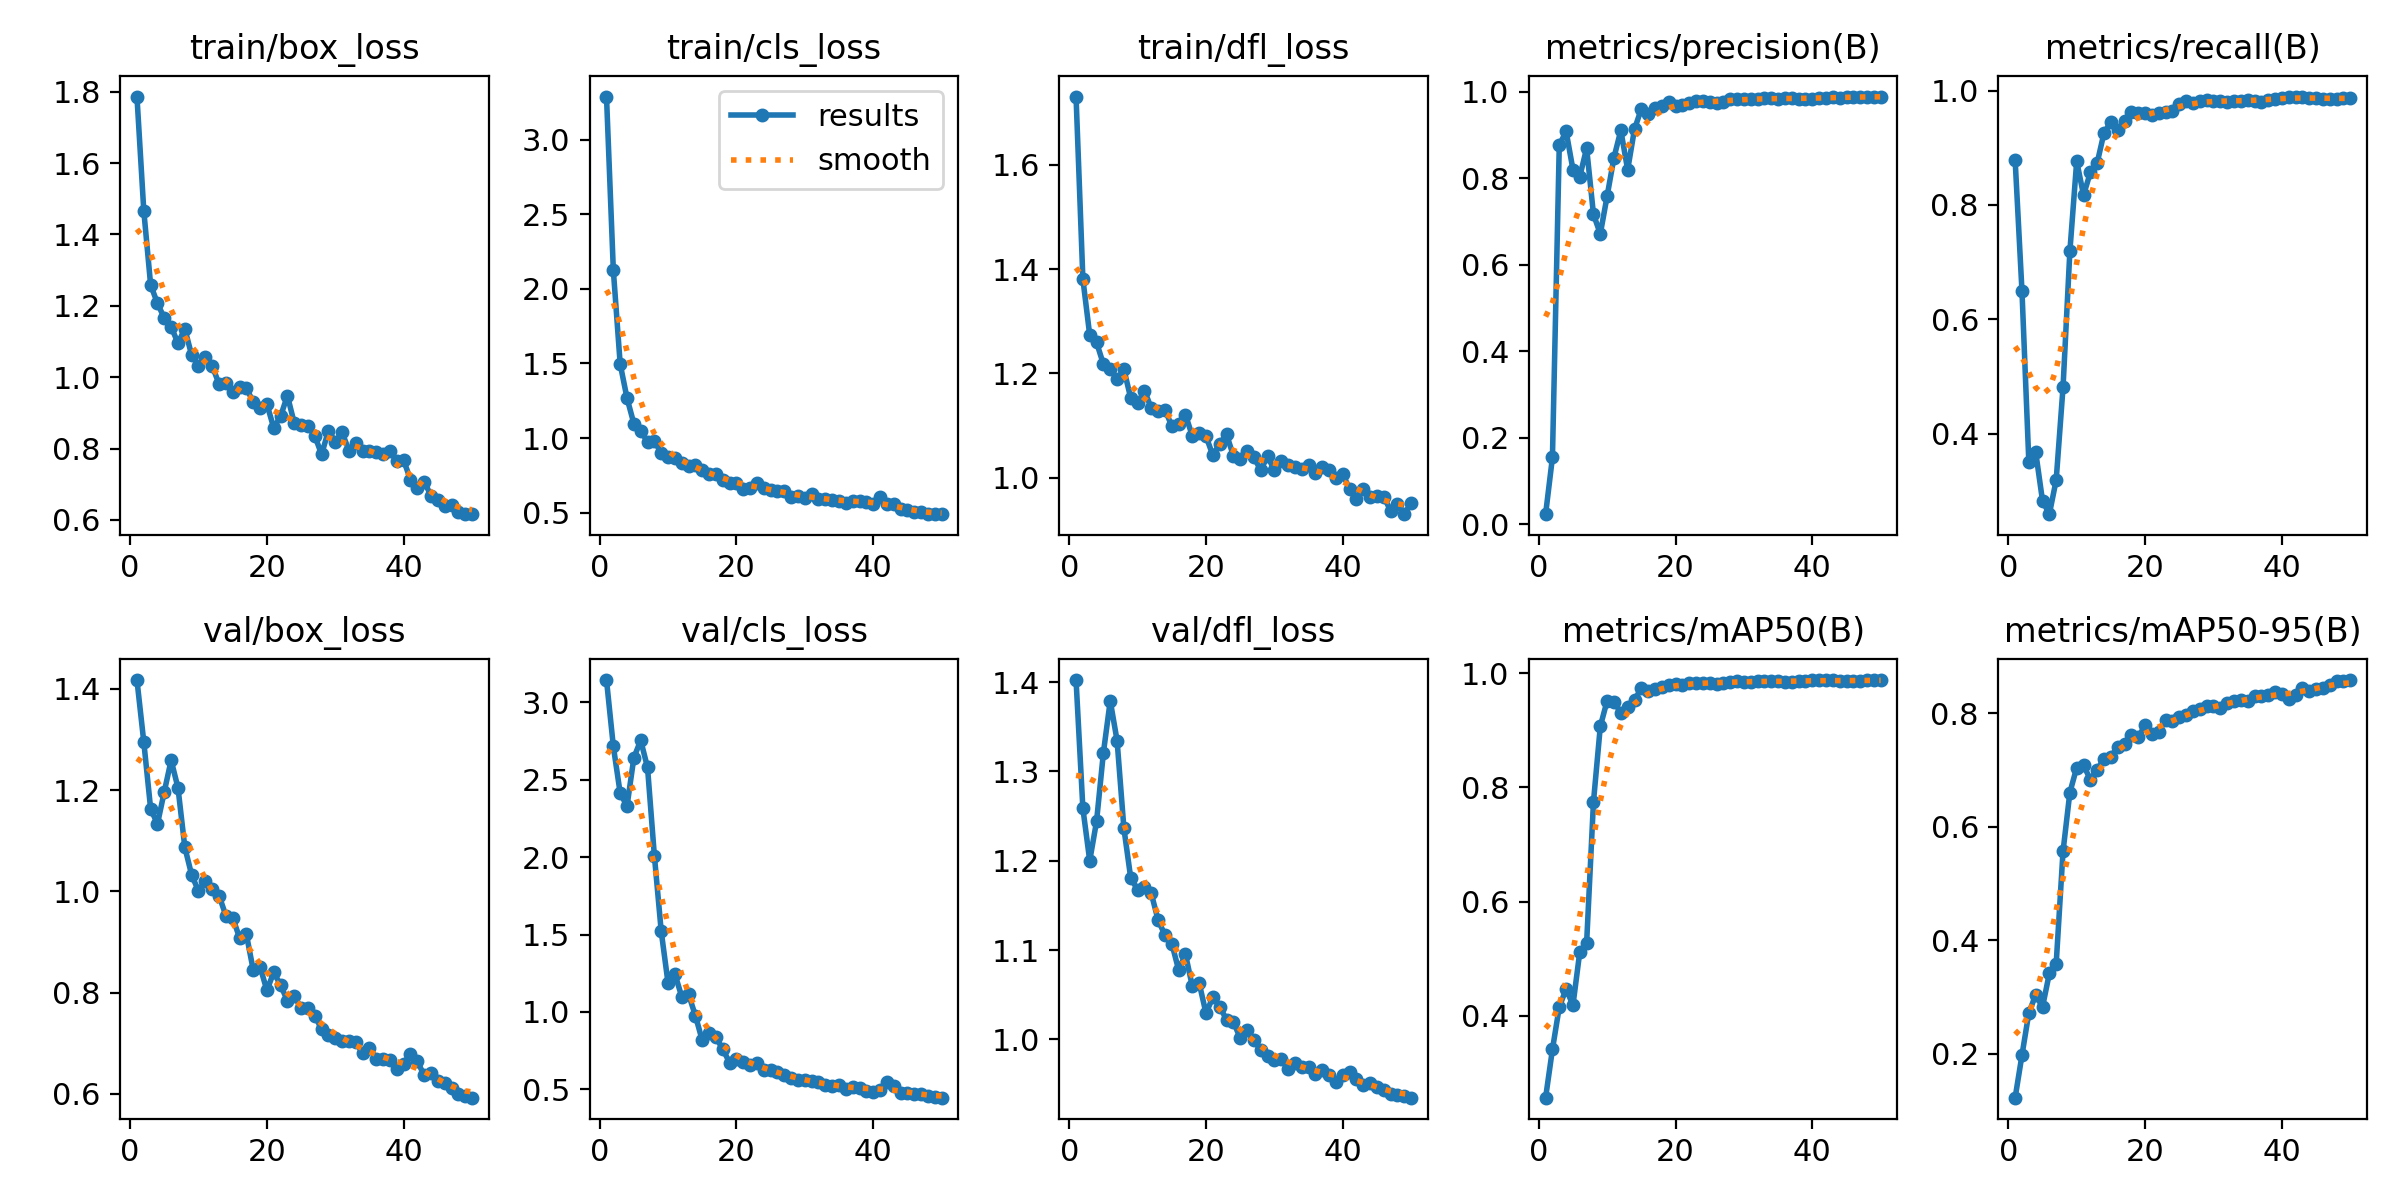

Data behind this chart, as committed beside it:
epoch, train/box_loss, train/cls_loss, train/dfl_loss, metrics/precision(B), metrics/recall(B), metrics/mAP50(B), metrics/mAP50-95(B), val/box_loss, val/cls_loss, val/dfl_loss, lr/pg0, lr/pg1, lr/pg2
1, 1.786, 3.29, 1.731, 0.02281, 0.8783, 0.2565, 0.1225, 1.417, 3.144, 1.402, 0.0001334, 0.0001334, 0.0001334
2, 1.466, 2.125, 1.381, 0.154, 0.6489, 0.3411, 0.1976, 1.295, 2.716, 1.258, 0.0002778, 0.0002778, 0.0002778
3, 1.259, 1.496, 1.273, 0.8767, 0.3509, 0.4153, 0.2718, 1.163, 2.413, 1.2, 0.0004163, 0.0004163, 0.0004163
4, 1.207, 1.268, 1.259, 0.9084, 0.3681, 0.447, 0.3037, 1.133, 2.329, 1.244, 0.0005488, 0.0005488, 0.0005488
5, 1.166, 1.097, 1.218, 0.82, 0.2828, 0.4186, 0.2823, 1.197, 2.642, 1.321, 0.0006754, 0.0006754, 0.0006754
6, 1.141, 1.047, 1.208, 0.8039, 0.2592, 0.5121, 0.3416, 1.259, 2.755, 1.379, 0.000796, 0.000796, 0.000796
7, 1.096, 0.9755, 1.189, 0.8697, 0.319, 0.5281, 0.3587, 1.205, 2.579, 1.334, 0.0009108, 0.0009108, 0.0009108
8, 1.135, 0.9806, 1.208, 0.7166, 0.4808, 0.7749, 0.5567, 1.087, 2.01, 1.236, 0.00102, 0.00102, 0.00102
9, 1.062, 0.8997, 1.152, 0.6714, 0.7187, 0.9071, 0.6606, 1.032, 1.522, 1.18, 0.001122, 0.001122, 0.001122
10, 1.033, 0.8746, 1.143, 0.7591, 0.8765, 0.9521, 0.7045, 1.001, 1.186, 1.168, 0.001219, 0.001219, 0.001219
11, 1.056, 0.864, 1.167, 0.848, 0.8173, 0.9506, 0.7087, 1.02, 1.245, 1.17, 0.00131, 0.00131, 0.00131
12, 1.032, 0.8333, 1.133, 0.9109, 0.857, 0.9308, 0.6833, 1.005, 1.099, 1.163, 0.001304, 0.001304, 0.001304
13, 0.9813, 0.8118, 1.128, 0.8195, 0.8739, 0.9413, 0.7008, 0.9918, 1.113, 1.134, 0.001271, 0.001271, 0.001271
14, 0.9827, 0.8174, 1.13, 0.9136, 0.9265, 0.9533, 0.7204, 0.9524, 0.9761, 1.117, 0.001238, 0.001238, 0.001238
15, 0.9576, 0.7832, 1.099, 0.9606, 0.9448, 0.9738, 0.7237, 0.9481, 0.8161, 1.107, 0.001205, 0.001205, 0.001205
16, 0.9719, 0.7573, 1.103, 0.9491, 0.9312, 0.9691, 0.7415, 0.9085, 0.8609, 1.078, 0.001172, 0.001172, 0.001172
17, 0.9691, 0.758, 1.121, 0.9618, 0.9477, 0.9731, 0.7455, 0.9153, 0.8362, 1.095, 0.001139, 0.001139, 0.001139
18, 0.9308, 0.7212, 1.08, 0.9678, 0.9625, 0.9757, 0.7621, 0.845, 0.7595, 1.06, 0.001106, 0.001106, 0.001106
19, 0.914, 0.6992, 1.085, 0.9773, 0.9616, 0.9796, 0.7582, 0.8512, 0.6726, 1.063, 0.001073, 0.001073, 0.001073
20, 0.9247, 0.6988, 1.08, 0.9667, 0.9608, 0.981, 0.7791, 0.8047, 0.6967, 1.029, 0.00104, 0.00104, 0.00104
21, 0.858, 0.6615, 1.043, 0.9704, 0.958, 0.98, 0.7632, 0.8402, 0.6761, 1.047, 0.001007, 0.001007, 0.001007
22, 0.8902, 0.6646, 1.065, 0.9749, 0.9617, 0.9827, 0.7676, 0.8148, 0.6585, 1.037, 0.0009739, 0.0009739, 0.0009739
23, 0.9485, 0.7012, 1.083, 0.9799, 0.9622, 0.9833, 0.7887, 0.7843, 0.6681, 1.022, 0.0009409, 0.0009409, 0.0009409
24, 0.8715, 0.6676, 1.042, 0.9783, 0.9642, 0.9836, 0.7873, 0.7932, 0.6258, 1.02, 0.0009078, 0.0009078, 0.0009078
25, 0.8666, 0.6499, 1.036, 0.9761, 0.9772, 0.9837, 0.7946, 0.77, 0.6234, 1.002, 0.0008748, 0.0008748, 0.0008748
26, 0.8633, 0.6475, 1.051, 0.9742, 0.9813, 0.9821, 0.7976, 0.7705, 0.6151, 1.01, 0.0008418, 0.0008418, 0.0008418
27, 0.8361, 0.6424, 1.039, 0.9765, 0.9778, 0.9835, 0.8036, 0.7543, 0.5905, 0.9992, 0.0008088, 0.0008088, 0.0008088
28, 0.7837, 0.6061, 1.015, 0.983, 0.9821, 0.9855, 0.8086, 0.728, 0.5719, 0.9882, 0.0007758, 0.0007758, 0.0007758
29, 0.8503, 0.6122, 1.041, 0.9828, 0.9834, 0.9863, 0.8139, 0.7168, 0.5615, 0.9811, 0.0007428, 0.0007428, 0.0007428
30, 0.8195, 0.595, 1.015, 0.983, 0.9823, 0.9848, 0.8127, 0.7099, 0.5574, 0.9774, 0.0007098, 0.0007098, 0.0007098
31, 0.8455, 0.6259, 1.031, 0.9829, 0.9824, 0.9845, 0.8091, 0.7055, 0.5532, 0.9786, 0.0006768, 0.0006768, 0.0006768
32, 0.7941, 0.5927, 1.025, 0.9825, 0.9805, 0.9862, 0.8185, 0.7036, 0.5469, 0.9674, 0.0006438, 0.0006438, 0.0006438
33, 0.8144, 0.5888, 1.02, 0.9861, 0.9813, 0.9871, 0.8213, 0.7023, 0.5306, 0.9735, 0.0006108, 0.0006108, 0.0006108
34, 0.7923, 0.5833, 1.017, 0.9848, 0.9826, 0.987, 0.8241, 0.6804, 0.5228, 0.9687, 0.0005778, 0.0005778, 0.0005778
35, 0.7925, 0.581, 1.024, 0.983, 0.9832, 0.986, 0.8216, 0.6913, 0.5277, 0.9696, 0.0005448, 0.0005448, 0.0005448
36, 0.7909, 0.5633, 1.01, 0.9856, 0.9827, 0.9848, 0.8313, 0.669, 0.5017, 0.9612, 0.0005118, 0.0005118, 0.0005118
37, 0.7858, 0.577, 1.02, 0.9856, 0.9808, 0.9853, 0.8315, 0.6687, 0.5138, 0.9654, 0.0004788, 0.0004788, 0.0004788
38, 0.7923, 0.578, 1.015, 0.9839, 0.9828, 0.9859, 0.8319, 0.6666, 0.5076, 0.9598, 0.0004458, 0.0004458, 0.0004458
39, 0.7647, 0.5698, 0.9989, 0.9836, 0.9854, 0.9869, 0.8373, 0.649, 0.4902, 0.9526, 0.0004127, 0.0004127, 0.0004127
40, 0.7671, 0.5588, 1.006, 0.9842, 0.9877, 0.9876, 0.8345, 0.6599, 0.4823, 0.9606, 0.0003797, 0.0003797, 0.0003797
41, 0.7128, 0.607, 0.9788, 0.9864, 0.9897, 0.988, 0.8261, 0.6794, 0.4988, 0.9641, 0.0003467, 0.0003467, 0.0003467
42, 0.69, 0.56, 0.9597, 0.9865, 0.9889, 0.9882, 0.8328, 0.6647, 0.5458, 0.9562, 0.0003137, 0.0003137, 0.0003137
43, 0.7076, 0.555, 0.9788, 0.9869, 0.9882, 0.9878, 0.8455, 0.6364, 0.5198, 0.9493, 0.0002807, 0.0002807, 0.0002807
44, 0.6681, 0.5244, 0.9627, 0.9864, 0.9879, 0.9867, 0.8388, 0.6415, 0.4784, 0.9512, 0.0002477, 0.0002477, 0.0002477
45, 0.6569, 0.5147, 0.9657, 0.9877, 0.9864, 0.9864, 0.8425, 0.6263, 0.4745, 0.9466, 0.0002147, 0.0002147, 0.0002147
46, 0.6384, 0.5011, 0.9627, 0.9875, 0.9854, 0.9867, 0.8442, 0.6215, 0.4719, 0.9434, 0.0001817, 0.0001817, 0.0001817
47, 0.6422, 0.5045, 0.9371, 0.9884, 0.9853, 0.9872, 0.8498, 0.6125, 0.4686, 0.9389, 0.0001487, 0.0001487, 0.0001487
48, 0.6228, 0.4929, 0.949, 0.9891, 0.9857, 0.9879, 0.8566, 0.599, 0.4545, 0.9377, 0.0001157, 0.0001157, 0.0001157
49, 0.6163, 0.4895, 0.9301, 0.9886, 0.9871, 0.9882, 0.8578, 0.5957, 0.4488, 0.9371, 8.2683e-05, 8.2683e-05, 8.2683e-05
50, 0.6182, 0.4895, 0.952, 0.9886, 0.9871, 0.9883, 0.8589, 0.5926, 0.4462, 0.9349, 4.9677e-05, 4.9677e-05, 4.9677e-05
